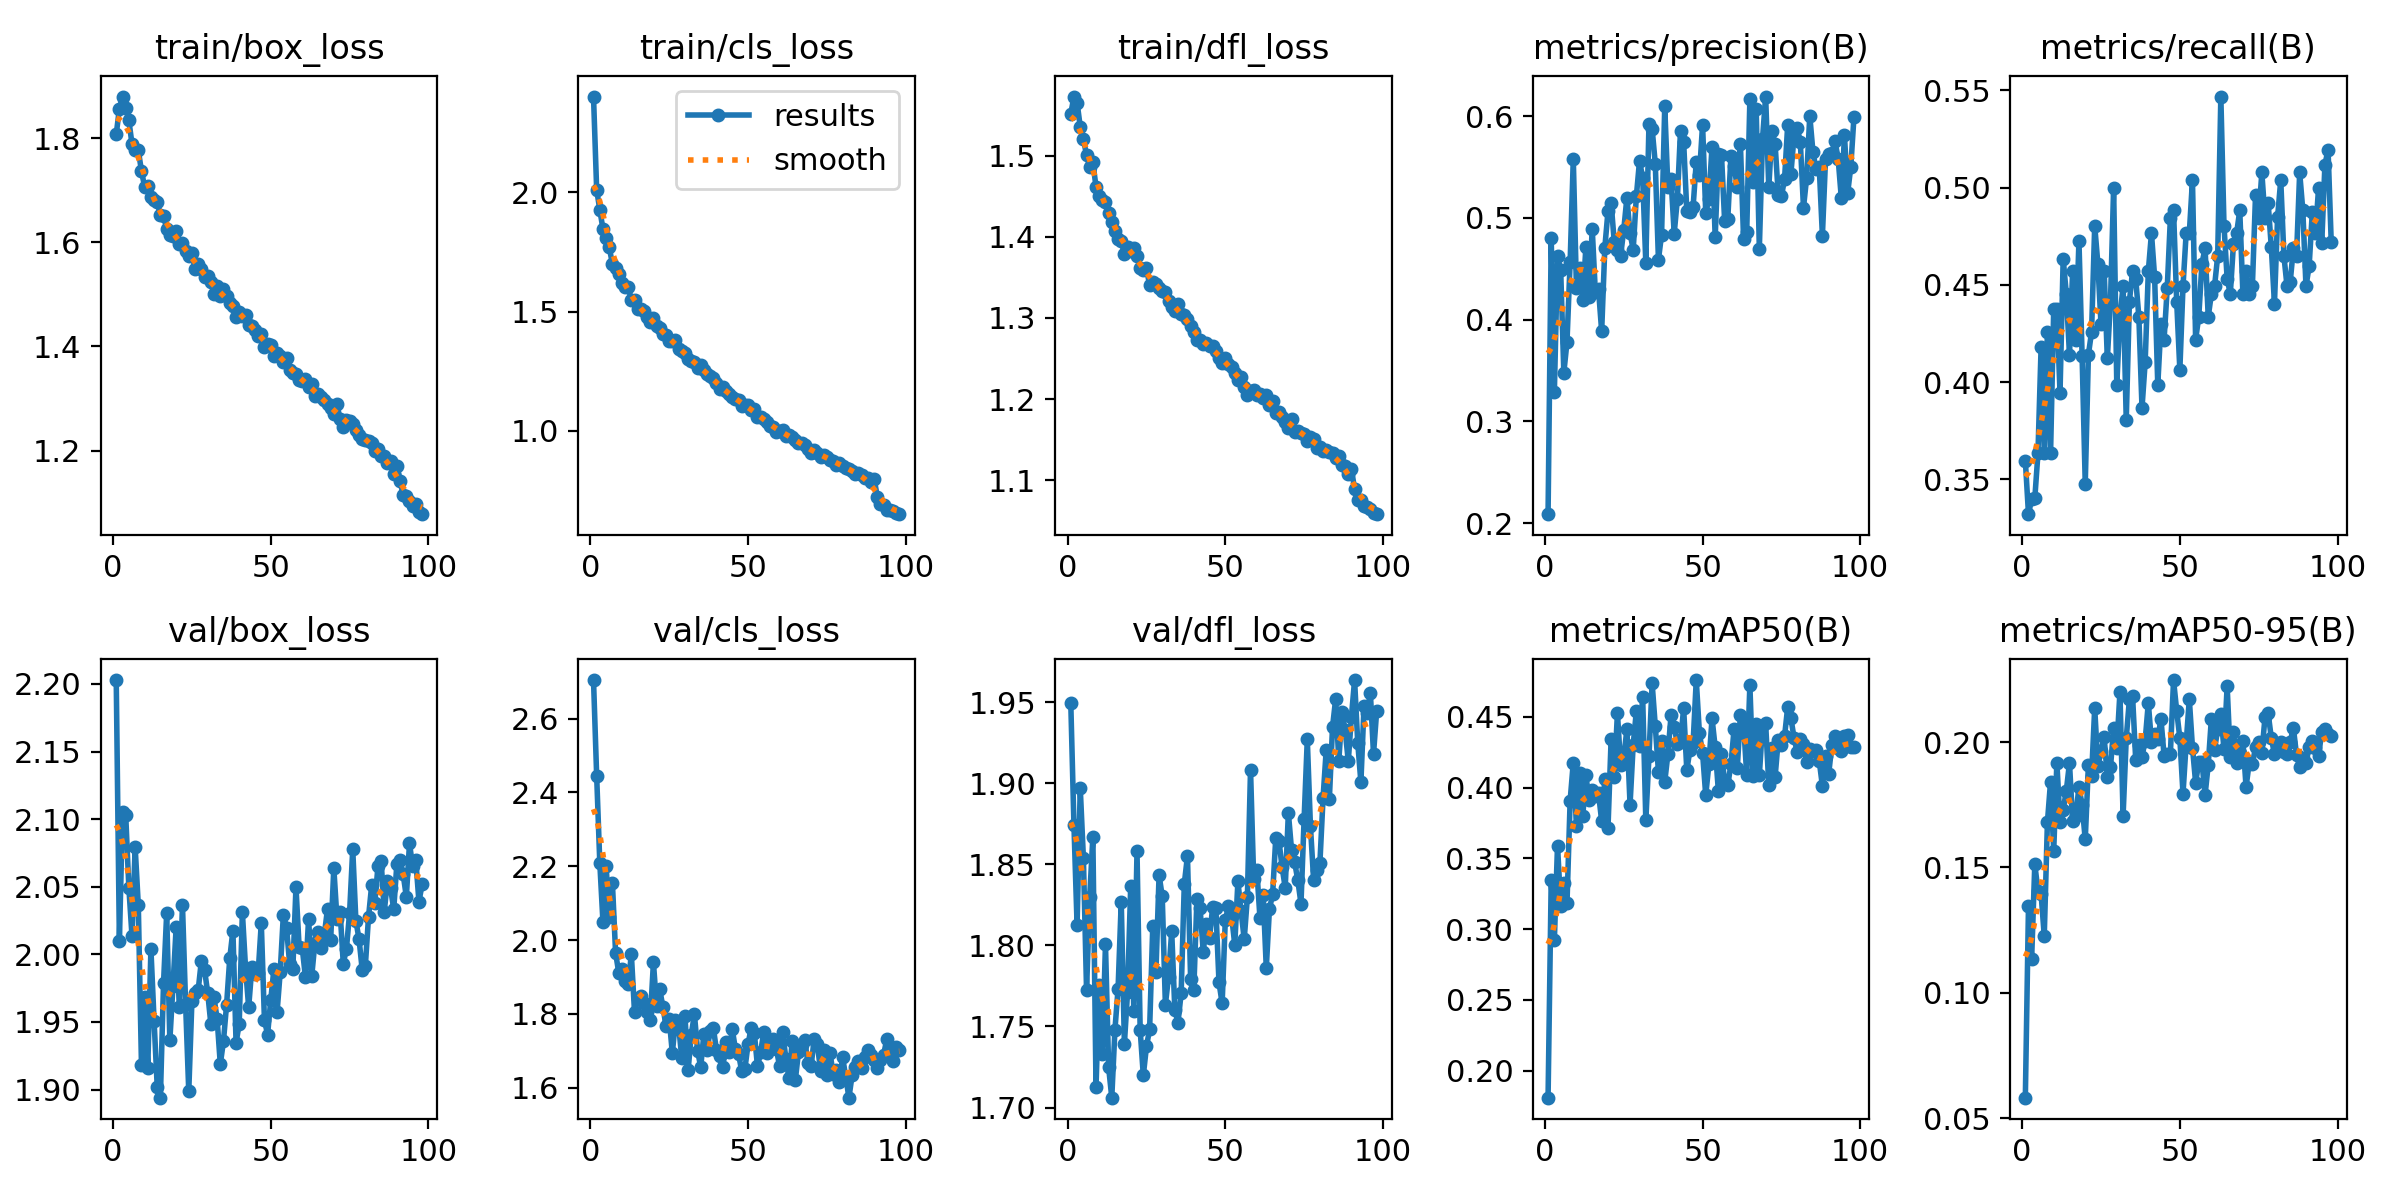

The data file committed next to this chart (first rows):
epoch, train/box_loss, train/cls_loss, train/dfl_loss, metrics/precision(B), metrics/recall(B), metrics/mAP50(B), metrics/mAP50-95(B), val/box_loss, val/cls_loss, val/dfl_loss, lr/pg0, lr/pg1, lr/pg2
1, 1.807, 2.402, 1.551, 0.2087, 0.3596, 0.181, 0.05814, 2.203, 2.704, 1.949, 0.0006637, 0.0006637, 0.0006637
2, 1.856, 2.011, 1.573, 0.4798, 0.332, 0.3349, 0.1347, 2.01, 2.445, 1.874, 0.001317, 0.001317, 0.001317
3, 1.88, 1.927, 1.565, 0.3291, 0.3398, 0.2924, 0.1136, 2.106, 2.208, 1.812, 0.001957, 0.001957, 0.001957
4, 1.857, 1.846, 1.535, 0.463, 0.3401, 0.3591, 0.1513, 2.103, 2.048, 1.897, 0.001941, 0.001941, 0.001941
5, 1.834, 1.81, 1.52, 0.4489, 0.3633, 0.3166, 0.1407, 2.049, 2.2, 1.854, 0.001941, 0.001941, 0.001941
6, 1.789, 1.769, 1.5, 0.3478, 0.418, 0.3325, 0.1394, 2.014, 2.063, 1.772, 0.001921, 0.001921, 0.001921
7, 1.777, 1.699, 1.486, 0.3779, 0.3633, 0.3182, 0.1227, 2.079, 2.153, 1.83, 0.001901, 0.001901, 0.001901
8, 1.776, 1.682, 1.492, 0.4567, 0.4258, 0.3907, 0.168, 2.036, 1.965, 1.867, 0.001881, 0.001881, 0.001881
9, 1.737, 1.659, 1.461, 0.5581, 0.3633, 0.4177, 0.1843, 1.918, 1.912, 1.712, 0.001861, 0.001861, 0.001861
10, 1.706, 1.619, 1.45, 0.4311, 0.4375, 0.3731, 0.1567, 1.968, 1.921, 1.776, 0.001842, 0.001842, 0.001842
11, 1.708, 1.602, 1.445, 0.4509, 0.4375, 0.4107, 0.1918, 1.916, 1.89, 1.733, 0.001822, 0.001822, 0.001822
12, 1.688, 1.603, 1.443, 0.4198, 0.3945, 0.3798, 0.1682, 2.004, 1.88, 1.801, 0.001802, 0.001802, 0.001802
13, 1.681, 1.548, 1.43, 0.4715, 0.4635, 0.4087, 0.173, 1.951, 1.962, 1.725, 0.001782, 0.001782, 0.001782
14, 1.677, 1.548, 1.417, 0.4219, 0.4453, 0.3912, 0.1806, 1.902, 1.805, 1.706, 0.001762, 0.001762, 0.001762
15, 1.652, 1.511, 1.407, 0.4896, 0.4141, 0.3986, 0.1917, 1.894, 1.843, 1.748, 0.001743, 0.001743, 0.001743
16, 1.65, 1.509, 1.398, 0.4267, 0.457, 0.3943, 0.1683, 1.979, 1.847, 1.773, 0.001723, 0.001723, 0.001723
17, 1.626, 1.502, 1.395, 0.4298, 0.4219, 0.3961, 0.1706, 2.03, 1.829, 1.827, 0.001703, 0.001703, 0.001703
18, 1.614, 1.477, 1.378, 0.3885, 0.4727, 0.3764, 0.1822, 1.936, 1.805, 1.74, 0.001683, 0.001683, 0.001683
19, 1.612, 1.457, 1.387, 0.4708, 0.4136, 0.4061, 0.1748, 1.977, 1.784, 1.771, 0.001663, 0.001663, 0.001663
20, 1.621, 1.473, 1.383, 0.5064, 0.3477, 0.3712, 0.1612, 2.02, 1.94, 1.837, 0.001644, 0.001644, 0.001644
21, 1.597, 1.441, 1.386, 0.5144, 0.4141, 0.4343, 0.1909, 1.961, 1.821, 1.759, 0.001624, 0.001624, 0.001624
22, 1.599, 1.431, 1.376, 0.4762, 0.4258, 0.4077, 0.1864, 2.037, 1.867, 1.858, 0.001604, 0.001604, 0.001604
23, 1.584, 1.405, 1.362, 0.4685, 0.4805, 0.4527, 0.2137, 1.963, 1.819, 1.748, 0.001584, 0.001584, 0.001584
24, 1.574, 1.402, 1.359, 0.4627, 0.4608, 0.4157, 0.1904, 1.899, 1.767, 1.72, 0.001564, 0.001564, 0.001564
25, 1.58, 1.376, 1.361, 0.4882, 0.4297, 0.4212, 0.1964, 1.966, 1.787, 1.738, 0.001545, 0.001545, 0.001545
26, 1.548, 1.375, 1.34, 0.5198, 0.457, 0.4412, 0.2019, 1.972, 1.693, 1.748, 0.001525, 0.001525, 0.001525
27, 1.558, 1.382, 1.345, 0.4851, 0.4122, 0.388, 0.1861, 1.974, 1.783, 1.812, 0.001505, 0.001505, 0.001505
28, 1.548, 1.344, 1.342, 0.4687, 0.4414, 0.4304, 0.1899, 1.995, 1.768, 1.784, 0.001485, 0.001485, 0.001485
29, 1.532, 1.333, 1.337, 0.5213, 0.5, 0.454, 0.2056, 1.989, 1.679, 1.843, 0.001465, 0.001465, 0.001465
30, 1.535, 1.327, 1.333, 0.5559, 0.3984, 0.4291, 0.1977, 1.972, 1.794, 1.83, 0.001446, 0.001446, 0.001446
31, 1.523, 1.302, 1.332, 0.5396, 0.4336, 0.4643, 0.2198, 1.949, 1.647, 1.763, 0.001426, 0.001426, 0.001426
32, 1.501, 1.294, 1.321, 0.4558, 0.4492, 0.3769, 0.1706, 1.968, 1.744, 1.781, 0.001406, 0.001406, 0.001406
33, 1.515, 1.287, 1.314, 0.5924, 0.3804, 0.4221, 0.2015, 1.952, 1.799, 1.809, 0.001386, 0.001386, 0.001386
34, 1.496, 1.265, 1.308, 0.5877, 0.4414, 0.4737, 0.2171, 1.919, 1.7, 1.76, 0.001366, 0.001366, 0.001366
35, 1.51, 1.276, 1.317, 0.5535, 0.457, 0.4436, 0.2185, 1.936, 1.656, 1.752, 0.001347, 0.001347, 0.001347
36, 1.496, 1.256, 1.304, 0.4591, 0.4531, 0.4113, 0.193, 1.963, 1.746, 1.77, 0.001327, 0.001327, 0.001327
37, 1.484, 1.236, 1.303, 0.4835, 0.4336, 0.4329, 0.199, 1.997, 1.702, 1.838, 0.001307, 0.001307, 0.001307
38, 1.477, 1.229, 1.298, 0.6096, 0.3867, 0.404, 0.1941, 2.018, 1.754, 1.855, 0.001287, 0.001287, 0.001287
39, 1.456, 1.22, 1.29, 0.5301, 0.4102, 0.4237, 0.2006, 1.935, 1.762, 1.779, 0.001267, 0.001267, 0.001267
40, 1.466, 1.199, 1.283, 0.5383, 0.457, 0.451, 0.2157, 1.949, 1.701, 1.772, 0.001248, 0.001248, 0.001248
41, 1.459, 1.174, 1.273, 0.4847, 0.4766, 0.443, 0.1999, 2.031, 1.686, 1.828, 0.001228, 0.001228, 0.001228
42, 1.46, 1.182, 1.272, 0.5183, 0.454, 0.431, 0.2033, 1.99, 1.656, 1.823, 0.001208, 0.001208, 0.001208
43, 1.441, 1.165, 1.268, 0.5858, 0.3984, 0.4324, 0.2011, 1.961, 1.724, 1.796, 0.001188, 0.001188, 0.001188
44, 1.44, 1.156, 1.269, 0.5747, 0.4297, 0.4561, 0.2093, 1.99, 1.697, 1.813, 0.001168, 0.001168, 0.001168
45, 1.432, 1.141, 1.266, 0.5065, 0.4219, 0.4122, 0.1946, 1.985, 1.758, 1.804, 0.001149, 0.001149, 0.001149
46, 1.42, 1.132, 1.266, 0.5061, 0.4484, 0.4269, 0.1951, 1.986, 1.704, 1.824, 0.001129, 0.001129, 0.001129
47, 1.425, 1.128, 1.26, 0.511, 0.4844, 0.4317, 0.1955, 2.023, 1.692, 1.823, 0.001109, 0.001109, 0.001109
48, 1.4, 1.104, 1.251, 0.5554, 0.4883, 0.476, 0.2248, 1.951, 1.644, 1.777, 0.001089, 0.001089, 0.001089
49, 1.405, 1.106, 1.244, 0.5426, 0.4414, 0.4383, 0.2124, 1.941, 1.65, 1.764, 0.001069, 0.001069, 0.001069
50, 1.403, 1.107, 1.25, 0.5917, 0.4062, 0.4245, 0.2015, 1.966, 1.717, 1.816, 0.00105, 0.00105, 0.00105
51, 1.381, 1.086, 1.244, 0.5053, 0.4492, 0.3946, 0.1794, 1.989, 1.763, 1.824, 0.00103, 0.00103, 0.00103
52, 1.388, 1.092, 1.239, 0.519, 0.4766, 0.4164, 0.1995, 1.957, 1.748, 1.818, 0.00101, 0.00101, 0.00101
53, 1.381, 1.059, 1.232, 0.5699, 0.4766, 0.4489, 0.2171, 1.987, 1.658, 1.8, 0.0009902, 0.0009902, 0.0009902
54, 1.37, 1.058, 1.223, 0.4809, 0.5039, 0.4285, 0.1978, 2.029, 1.695, 1.839, 0.0009704, 0.0009704, 0.0009704
55, 1.378, 1.049, 1.227, 0.5625, 0.4219, 0.3979, 0.1839, 2.02, 1.752, 1.821, 0.0009506, 0.0009506, 0.0009506
56, 1.355, 1.038, 1.215, 0.5617, 0.4336, 0.424, 0.1919, 1.993, 1.695, 1.804, 0.0009308, 0.0009308, 0.0009308
57, 1.348, 1.02, 1.206, 0.4968, 0.4609, 0.4043, 0.1922, 1.989, 1.729, 1.83, 0.000911, 0.000911, 0.000911
58, 1.346, 1.018, 1.21, 0.4992, 0.4688, 0.4019, 0.1789, 2.05, 1.732, 1.908, 0.0008912, 0.0008912, 0.0008912
59, 1.335, 0.993, 1.212, 0.5614, 0.4336, 0.4166, 0.191, 2.005, 1.704, 1.841, 0.0008714, 0.0008714, 0.0008714
60, 1.333, 0.9991, 1.205, 0.551, 0.4453, 0.4415, 0.2094, 2.005, 1.659, 1.847, 0.0008516, 0.0008516, 0.0008516
... 38 more rows
